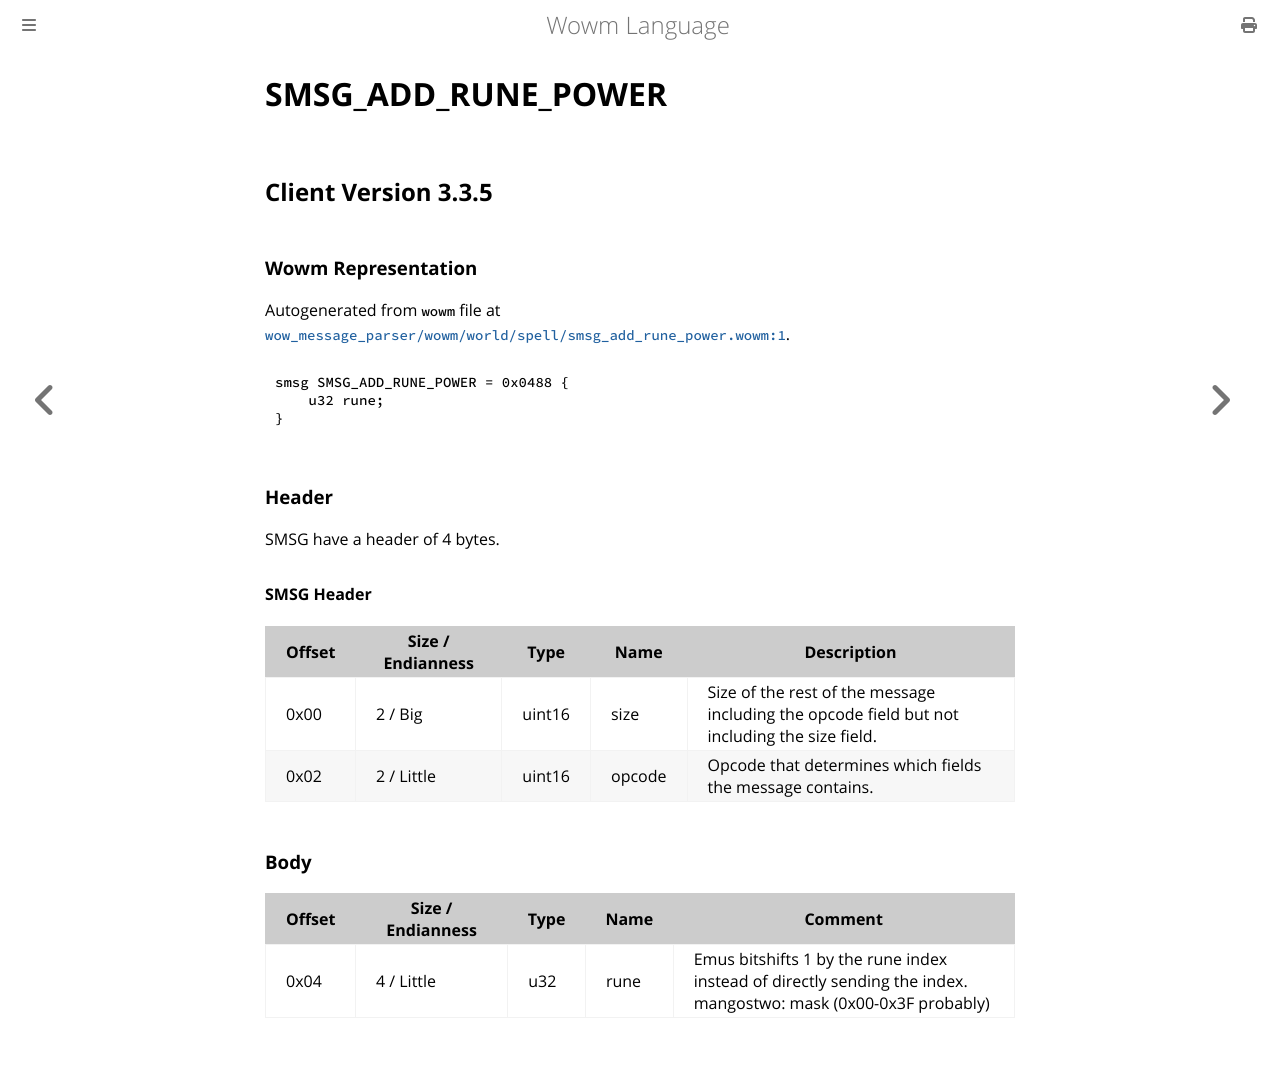

repository: gtker/wow_messages · page: docs/smsg_add_rune_power.html · generator: mdbook

# SMSG_ADD_RUNE_POWER

## Client Version 3.3.5

### Wowm Representation

Autogenerated from `wowm` file at [`wow_message_parser/wowm/world/spell/smsg_add_rune_power.wowm:1`](https://github.com/gtker/wow_messages/tree/main/wow_message_parser/wowm/world/spell/smsg_add_rune_power.wowm#L1).
```rust,ignore
smsg SMSG_ADD_RUNE_POWER = 0x0488 {
    u32 rune;
}
```
### Header

SMSG have a header of 4 bytes.

#### SMSG Header

| Offset | Size / Endianness | Type   | Name   | Description |
| ------ | ----------------- | ------ | ------ | ----------- |
| 0x00   | 2 / Big           | uint16 | size   | Size of the rest of the message including the opcode field but not including the size field.|
| 0x02   | 2 / Little        | uint16 | opcode | Opcode that determines which fields the message contains.|

### Body

| Offset | Size / Endianness | Type | Name | Comment |
| ------ | ----------------- | ---- | ---- | ------- |
| 0x04 | 4 / Little | u32 | rune | Emus bitshifts 1 by the rune index instead of directly sending the index.<br/>mangostwo: mask (0x00-0x3F probably) |
